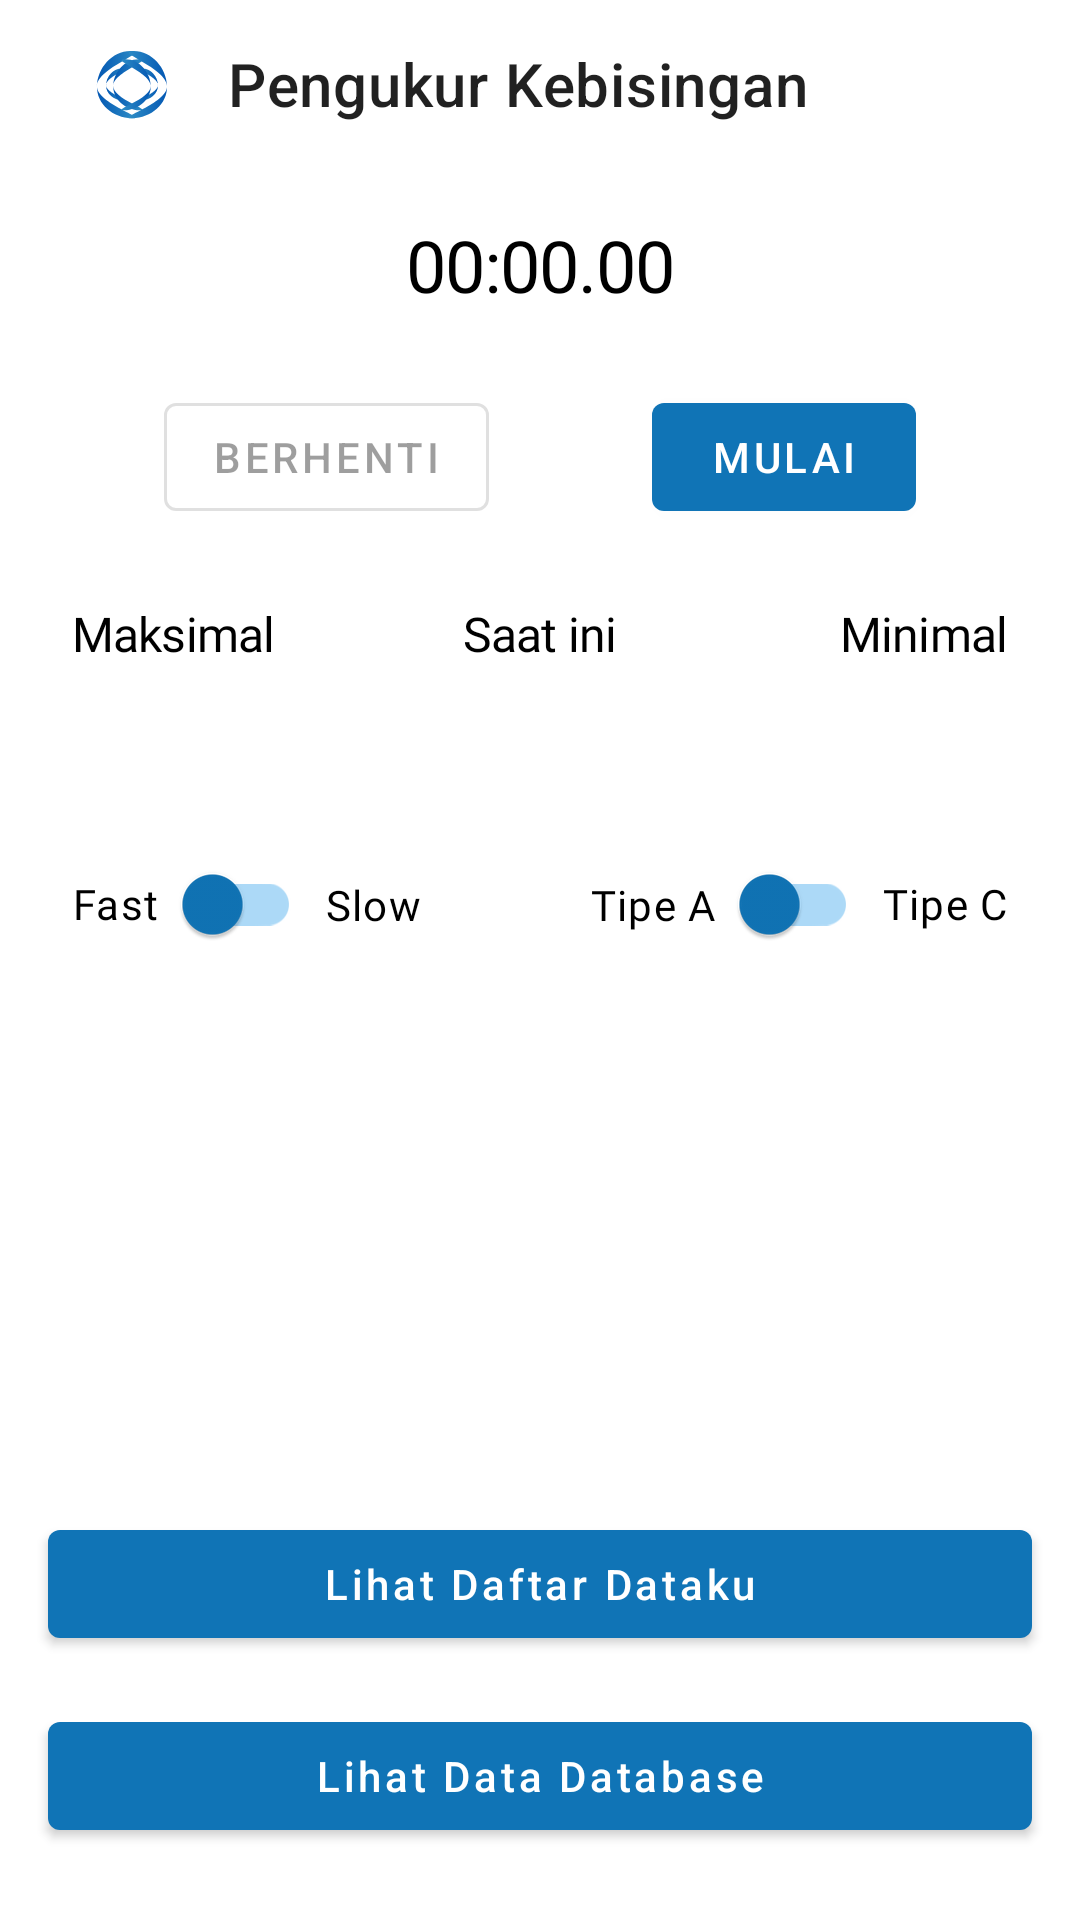

Android layout source for this screen:
<!-- AndroidManifest.xml: application theme Theme.PengukurKebisingan -->
<!-- res/layout/activity_recording.xml -->
<?xml version="1.0" encoding="utf-8"?>
<androidx.constraintlayout.widget.ConstraintLayout xmlns:android="http://schemas.android.com/apk/res/android"
    xmlns:app="http://schemas.android.com/apk/res-auto"
    xmlns:tools="http://schemas.android.com/tools"
    android:layout_width="match_parent"
    android:layout_height="match_parent"
    tools:context=".view.recording.RecordingActivity">

    <com.google.android.material.appbar.MaterialToolbar
        android:id="@+id/toolbar"
        android:layout_width="0dp"
        android:layout_height="?attr/actionBarSize"
        style="@style/ToolbarTheme"
        app:title="@string/app_name"
        android:paddingStart="16dp"
        app:layout_constraintEnd_toEndOf="parent"
        app:layout_constraintStart_toStartOf="parent"
        app:layout_constraintTop_toTopOf="parent"
        tools:ignore="RtlSymmetry" />

    <TextView
        android:id="@+id/tvTimer"
        android:layout_width="0dp"
        android:layout_height="wrap_content"
        android:text="@string/_00_00_00"
        android:layout_marginTop="16dp"
        android:textAlignment="center"
        android:textAppearance="?attr/textAppearanceHeadline1"
        app:layout_constraintEnd_toEndOf="parent"
        app:layout_constraintStart_toStartOf="parent"
        app:layout_constraintTop_toBottomOf="@+id/toolbar" />

    <com.google.android.material.button.MaterialButton
        android:id="@+id/btnStart"
        android:layout_width="wrap_content"
        android:layout_height="wrap_content"
        android:text="@string/start"
        app:layout_constraintEnd_toEndOf="parent"
        app:layout_constraintHorizontal_bias="0.5"
        app:layout_constraintStart_toEndOf="@+id/btnStop"
        app:layout_constraintTop_toTopOf="@+id/btnStop" />

    <com.google.android.material.button.MaterialButton
        android:id="@+id/btnStop"
        style="@style/Widget.MaterialComponents.Button.OutlinedButton"
        android:layout_width="wrap_content"
        android:layout_height="wrap_content"
        android:text="@string/stop"
        android:enabled="false"
        android:layout_marginTop="24dp"
        app:layout_constraintEnd_toStartOf="@+id/btnStart"
        app:layout_constraintHorizontal_bias="0.5"
        app:layout_constraintStart_toStartOf="parent"
        app:layout_constraintTop_toBottomOf="@id/tvTimer" />

    <TextView
        android:id="@+id/tvMaxTitle"
        android:layout_width="wrap_content"
        android:layout_height="wrap_content"
        android:layout_margin="24dp"
        android:text="@string/maksimal"
        android:textAppearance="?attr/textAppearanceHeadline3"
        app:layout_constraintStart_toStartOf="parent"
        app:layout_constraintTop_toBottomOf="@+id/btnStop" />

    <TextView
        android:id="@+id/tvMax"
        android:textAppearance="?attr/textAppearanceHeadline3"
        android:layout_width="wrap_content"
        android:layout_height="wrap_content"
        android:layout_margin="16dp"
        app:layout_constraintTop_toBottomOf="@id/tvMaxTitle"
        app:layout_constraintStart_toStartOf="@id/tvMaxTitle"
        app:layout_constraintEnd_toEndOf="@id/tvMaxTitle"/>

    <TextView
        android:id="@+id/tvCurrentTitle"
        android:layout_width="wrap_content"
        android:layout_height="wrap_content"
        android:layout_marginHorizontal="24dp"
        android:text="@string/saat_ini"
        android:textAppearance="?attr/textAppearanceHeadline3"
        app:layout_constraintEnd_toEndOf="parent"
        app:layout_constraintStart_toStartOf="parent"
        app:layout_constraintTop_toTopOf="@+id/tvMaxTitle" />

    <TextView
        android:id="@+id/tvCurrent"
        android:textAppearance="?attr/textAppearanceHeadline3"
        android:layout_width="wrap_content"
        android:layout_height="wrap_content"
        android:layout_margin="16dp"
        app:layout_constraintTop_toBottomOf="@id/tvCurrentTitle"
        app:layout_constraintStart_toStartOf="@id/tvCurrentTitle"
        app:layout_constraintEnd_toEndOf="@id/tvCurrentTitle"/>

    <TextView
        android:id="@+id/tvMinTitle"
        android:layout_width="wrap_content"
        android:layout_height="wrap_content"
        android:layout_marginEnd="24dp"
        android:fontFamily="@font/allerta"
        android:text="@string/minimal"
        android:textAppearance="?attr/textAppearanceHeadline3"
        app:layout_constraintEnd_toEndOf="parent"
        app:layout_constraintTop_toTopOf="@+id/tvMaxTitle" />

    <TextView
        android:id="@+id/tvMin"
        android:textAppearance="?attr/textAppearanceHeadline3"
        android:layout_width="wrap_content"
        android:layout_height="wrap_content"
        android:layout_margin="16dp"
        app:layout_constraintTop_toBottomOf="@id/tvMinTitle"
        app:layout_constraintStart_toStartOf="@id/tvMinTitle"
        app:layout_constraintEnd_toEndOf="@id/tvMinTitle"/>

    <TextView
        android:id="@+id/tvFast"
        android:layout_width="wrap_content"
        android:layout_height="wrap_content"
        android:text="@string/fast"
        android:layout_marginTop="32dp"
        android:textAppearance="?attr/textAppearanceBody1"
        app:layout_constraintTop_toBottomOf="@id/tvMax"
        app:layout_constraintStart_toStartOf="@id/tvMaxTitle"/>

    <com.google.android.material.switchmaterial.SwitchMaterial
        android:id="@+id/swSpeed"
        android:layout_width="wrap_content"
        android:layout_height="wrap_content"
        app:trackTint="@color/blue_accent_light"
        app:thumbTint="@color/blue_accent"
        android:padding="8dp"
        android:textAppearance="?attr/textAppearanceBody1"
        app:layout_constraintTop_toTopOf="@id/tvFast"
        app:layout_constraintStart_toEndOf="@id/tvFast"
        app:layout_constraintBottom_toBottomOf="@id/tvFast"/>

    <TextView
        android:id="@+id/tvSlow"
        android:layout_width="wrap_content"
        android:layout_height="wrap_content"
        android:text="@string/slow"
        android:textAppearance="?attr/textAppearanceBody1"
        app:layout_constraintStart_toEndOf="@id/swSpeed"
        app:layout_constraintTop_toTopOf="@id/swSpeed"
        app:layout_constraintBottom_toBottomOf="@id/swSpeed"/>

    <TextView
        android:id="@+id/tvTypeA"
        android:layout_width="wrap_content"
        android:layout_height="wrap_content"
        android:text="@string/type_a"
        android:textAppearance="?attr/textAppearanceBody1"
        app:layout_constraintEnd_toStartOf="@id/swType"
        app:layout_constraintTop_toTopOf="@id/swType"
        app:layout_constraintBottom_toBottomOf="@id/swType"/>

    <com.google.android.material.switchmaterial.SwitchMaterial
        android:id="@+id/swType"
        android:layout_width="wrap_content"
        android:layout_height="wrap_content"
        app:trackTint="@color/blue_accent_light"
        app:thumbTint="@color/blue_accent"
        android:padding="8dp"
        android:textAppearance="?attr/textAppearanceBody1"
        app:layout_constraintTop_toTopOf="@id/tvTypeC"
        app:layout_constraintEnd_toStartOf="@id/tvTypeC"
        app:layout_constraintBottom_toBottomOf="@id/tvTypeC"/>

    <TextView
        android:id="@+id/tvTypeC"
        android:layout_width="wrap_content"
        android:layout_height="wrap_content"
        android:text="@string/tipe_c"
        android:textAppearance="?attr/textAppearanceBody1"
        app:layout_constraintBottom_toBottomOf="@+id/tvFast"
        app:layout_constraintEnd_toEndOf="@id/tvMinTitle"
        app:layout_constraintTop_toTopOf="@+id/tvFast"
        />

    <com.google.android.material.button.MaterialButton
        android:id="@+id/btnList"
        android:layout_width="0dp"
        android:layout_height="wrap_content"
        android:text="@string/lihat_daftar_data"
        android:textAllCaps="false"
        android:layout_margin="16dp"
        app:layout_constraintEnd_toEndOf="parent"
        app:layout_constraintStart_toStartOf="parent"
        app:layout_constraintBottom_toTopOf="@id/btnSeeData"/>

    <com.google.android.material.button.MaterialButton
        android:id="@+id/btnSeeData"
        android:layout_width="0dp"
        android:layout_height="wrap_content"
        android:text="@string/lihat_data_database"
        android:textAllCaps="false"
        android:layout_marginHorizontal="16dp"
        android:layout_marginBottom="24dp"
        app:layout_constraintEnd_toEndOf="parent"
        app:layout_constraintStart_toStartOf="parent"
        app:layout_constraintBottom_toBottomOf="parent" />

</androidx.constraintlayout.widget.ConstraintLayout>
<!-- resources referenced by this layout -->
<resources>
  <color name="blue_accent">#1074B6</color>
  <color name="blue_accent_light">#9470BDF1</color>
  <string name="_00_00_00">00:00.00</string>
  <string name="app_name">Pengukur Kebisingan</string>
  <string name="fast">Fast</string>
  <string name="lihat_daftar_data">Lihat Daftar Dataku</string>
  <string name="lihat_data_database">Lihat Data Database</string>
  <string name="maksimal">Maksimal</string>
  <string name="minimal">Minimal</string>
  <string name="saat_ini">Saat ini</string>
  <string name="slow">Slow</string>
  <string name="start">Mulai</string>
  <string name="stop">Berhenti</string>
  <string name="tipe_c">Tipe C</string>
  <string name="type_a">Tipe A</string>
  <style name="ToolbarTheme" parent="Widget.MaterialComponents.Toolbar">
          <item name="navigationIcon">@drawable/img_logo_app_24</item>
          <item name="android:background">@color/white</item>
          <item name="contentInsetStartWithNavigation">0dp</item>
          <item name="paddingStart">16dp</item>
      </style>
  <color name="white">#FFFFFFFF</color>
  <color name="blue_main">#0357B3</color>
  <color name="black">#FF000000</color>
  <style name="Headline1" parent="TextAppearance.MaterialComponents.Headline1">
          <item name="fontFamily">@font/allerta</item>
          <item name="android:textSize">24sp</item>
          <item name="android:textColor">@color/black</item>
      </style>
  <style name="Headline2" parent="TextAppearance.MaterialComponents.Headline1">
          <item name="fontFamily">@font/allerta</item>
          <item name="android:textSize">18sp</item>
          <item name="android:textColor">@color/black</item>
      </style>
  <style name="Headline3" parent="TextAppearance.MaterialComponents.Headline1">
          <item name="fontFamily">@font/allerta</item>
          <item name="android:textSize">16sp</item>
          <item name="android:textColor">@color/black</item>
      </style>
  <style name="Headline4" parent="TextAppearance.MaterialComponents.Headline1">
          <item name="fontFamily">@font/allerta</item>
          <item name="android:textSize">14sp</item>
          <item name="android:textColor">@color/black</item>
          <item name="android:textStyle">bold</item>
      </style>
  <style name="Headline5" parent="TextAppearance.MaterialComponents.Headline1">
          <item name="fontFamily">@font/allerta</item>
          <item name="android:textSize">12sp</item>
          <item name="android:textColor">@color/black</item>
      </style>
  <style name="Body1" parent="TextAppearance.MaterialComponents.Body1">
          <item name="fontFamily">@font/allerta</item>
          <item name="android:textSize">14sp</item>
          <item name="android:textColor">@color/black</item>
      </style>
  <style name="Body2" parent="TextAppearance.MaterialComponents.Body1">
          <item name="fontFamily">@font/allerta</item>
          <item name="android:textSize">12sp</item>
          <item name="android:textColor">@color/black</item>
      </style>
  <!-- drawable divider (drawable) -->
  <?xml version="1.0" encoding="utf-8"?>
  <shape xmlns:android="http://schemas.android.com/apk/res/android">
      <size
          android:width="1dp"
          android:height="1dp" />
      <solid android:color="@color/black" />
  </shape>
  <style name="AppBottomSheetDialogTheme" parent="Theme.MaterialComponents.BottomSheetDialog">
          <item name="bottomSheetStyle">@style/BottomSheetTheme</item>
          <item name="android:windowIsFloating">false</item>
          <item name="android:windowSoftInputMode">adjustResize</item>
      </style>
  <style name="BottomSheetTheme" parent="Widget.MaterialComponents.BottomSheet">
          <item name="android:background">@drawable/bg_bottom_sheet</item>
          <item name="backgroundTint">@color/transparent</item>
      </style>
  <color name="transparent">#00FFFFFF</color>
</resources>
